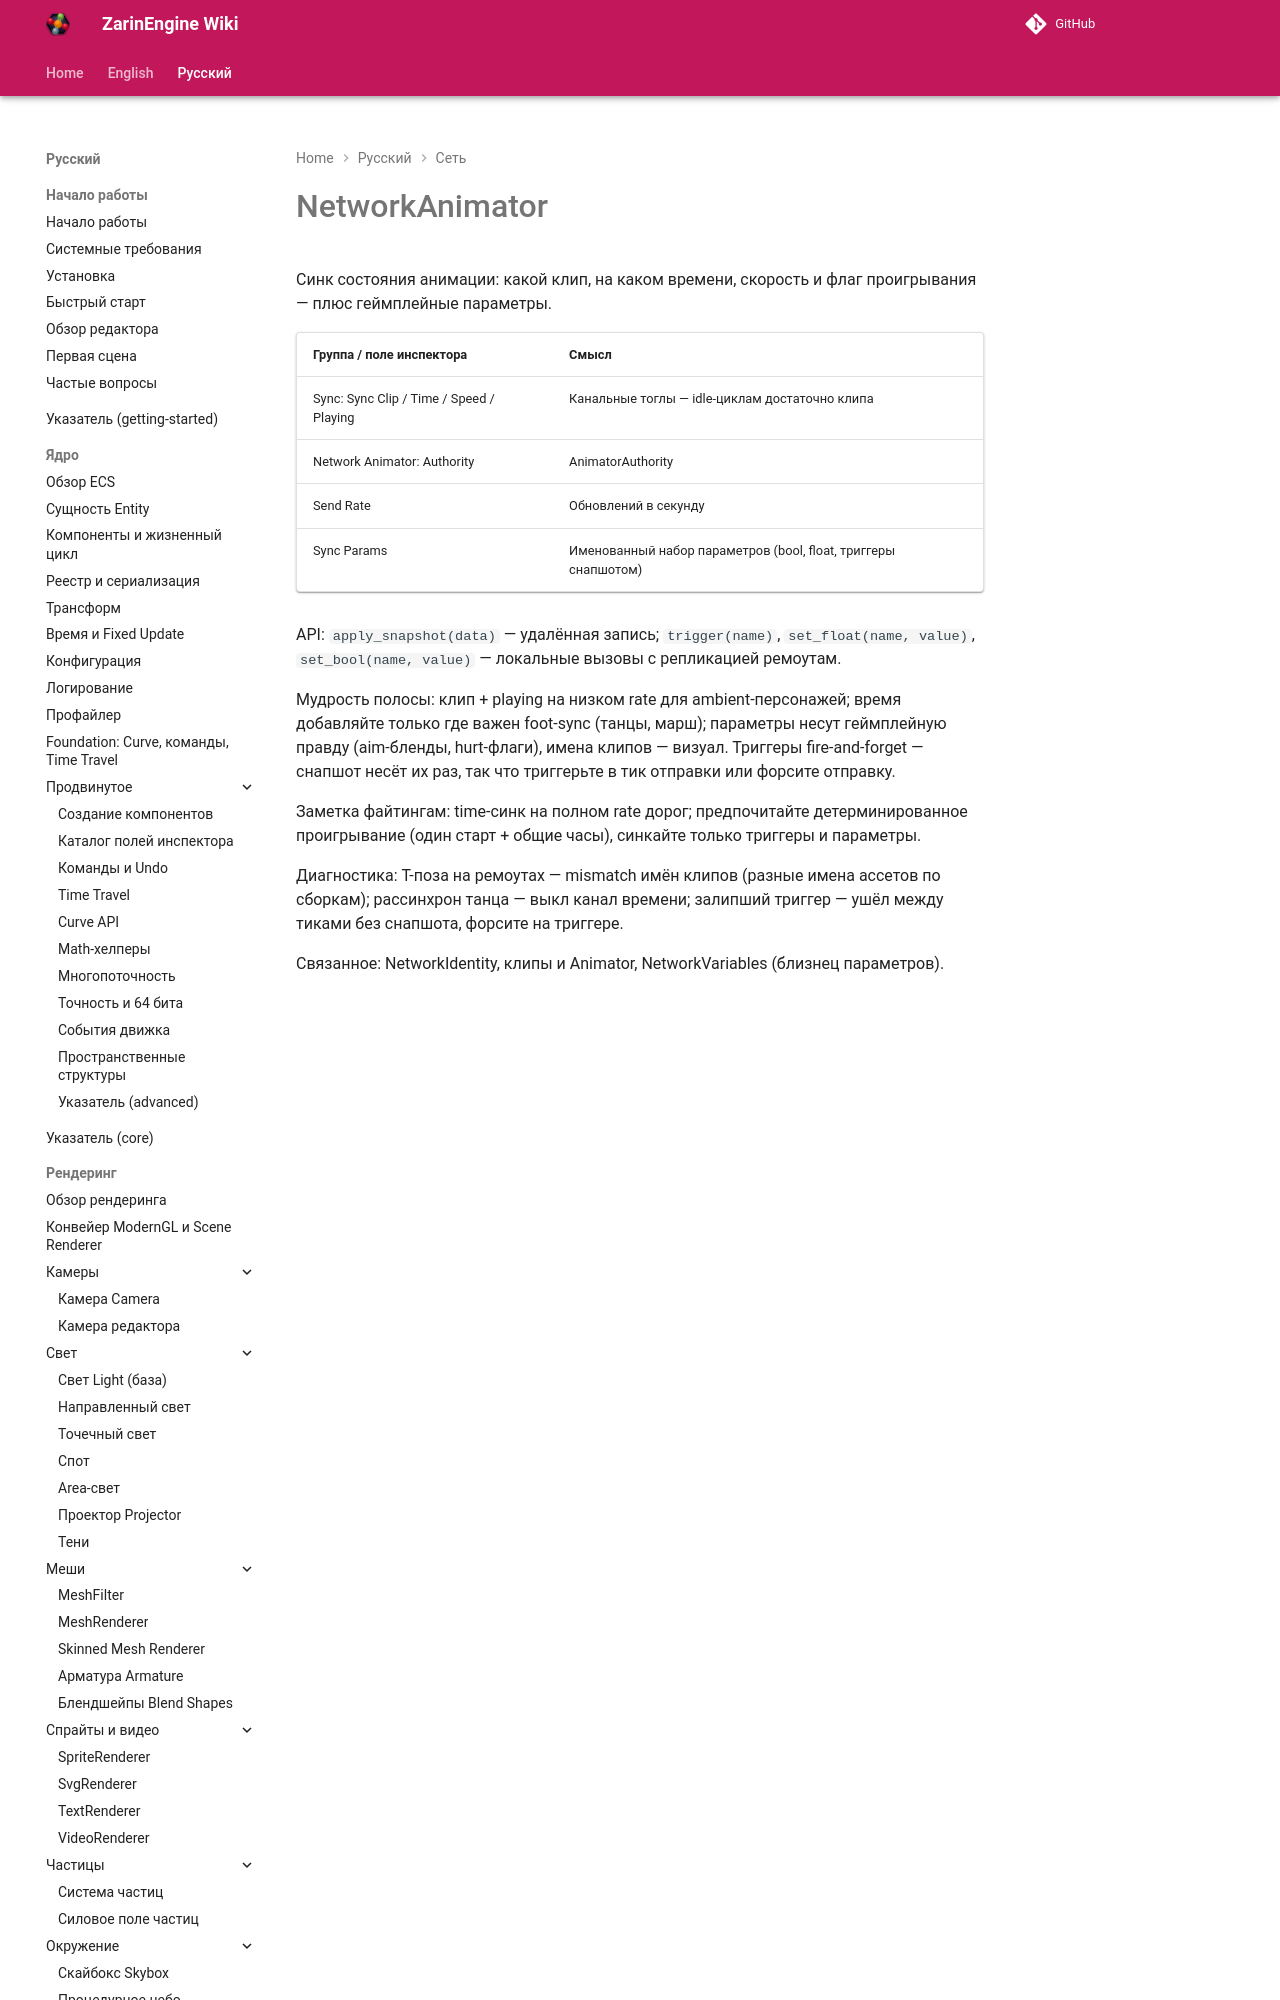

repository: EgorKonstrukt/ZarinEngineWiki · page: ru/networking/network-animator/index.html · generator: mkdocs

# NetworkAnimator

Синк состояния анимации: какой клип, на каком времени, скорость и флаг проигрывания — плюс геймплейные параметры.

| Группа / поле инспектора | Смысл |
|---|---|
| Sync: Sync Clip / Time / Speed / Playing | Канальные тоглы — idle-циклам достаточно
